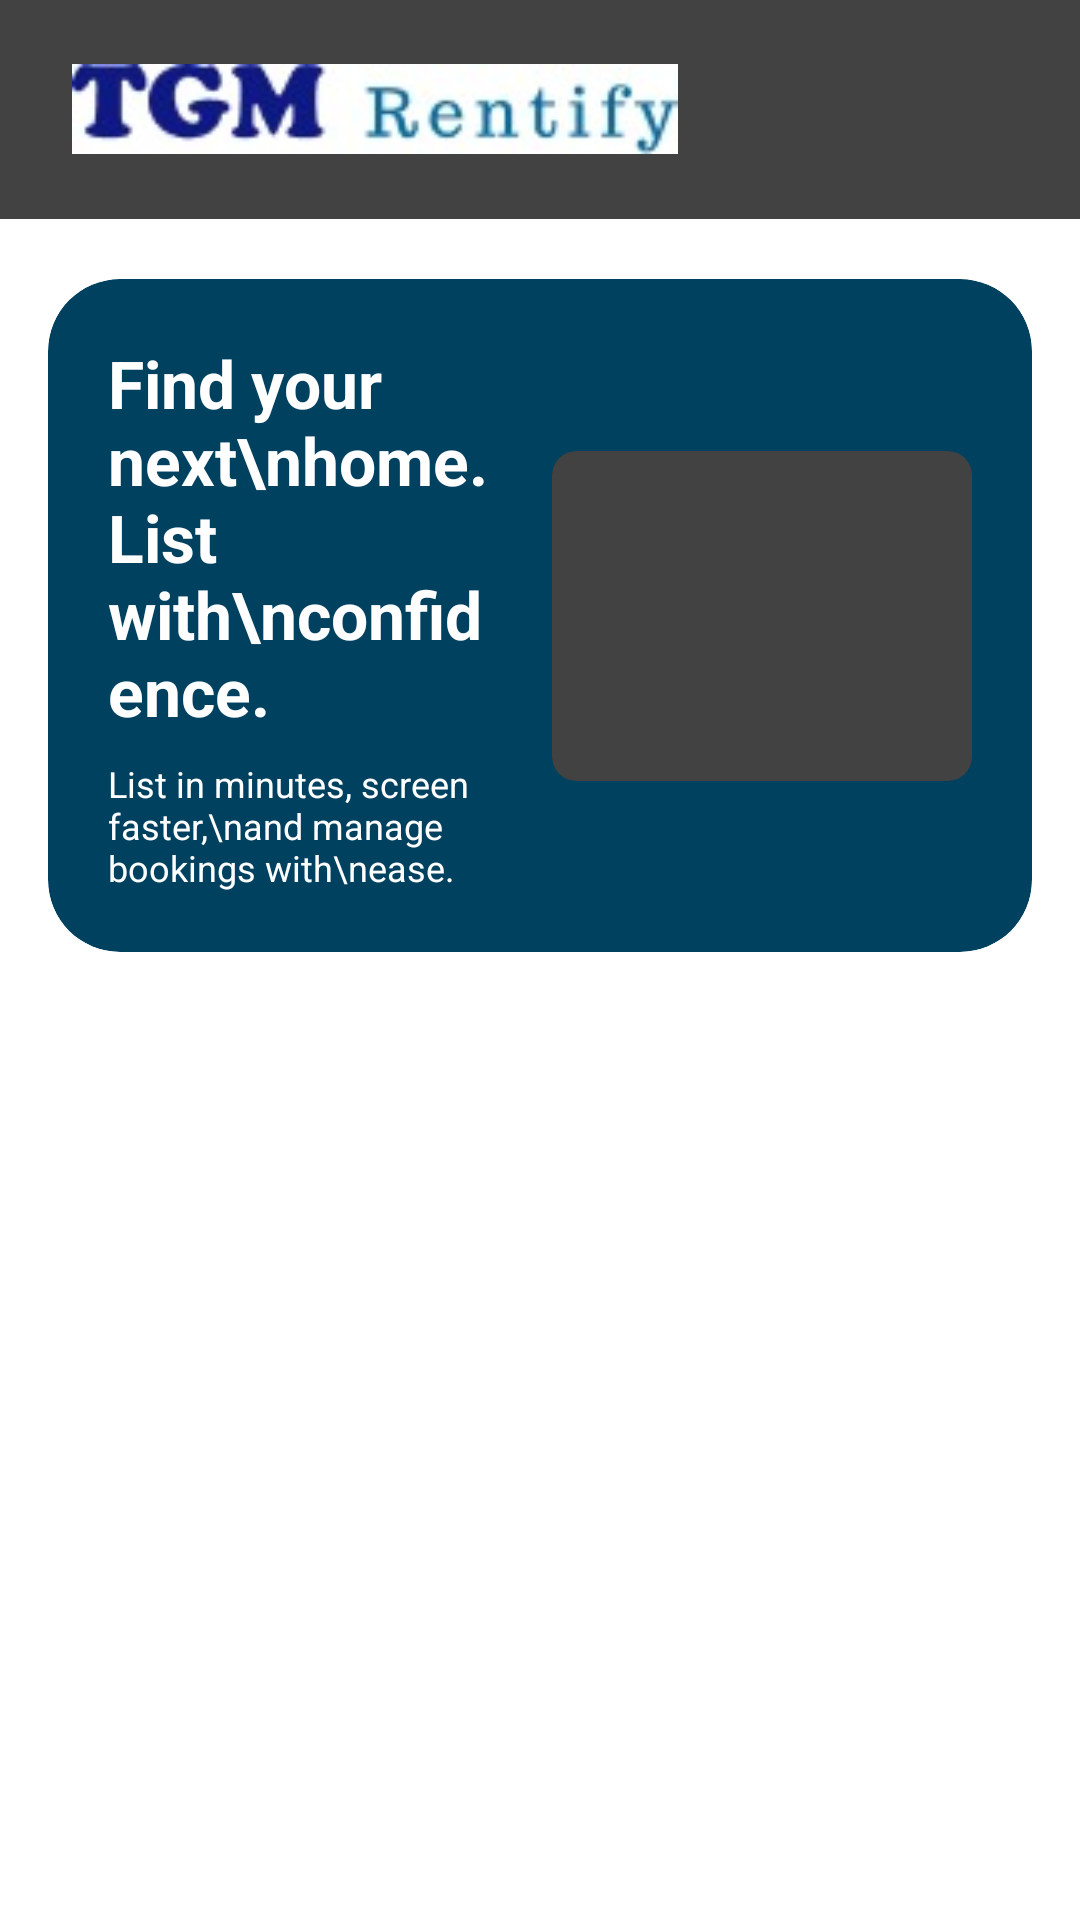

The Android layout XML behind this screen, and the referenced resources:
<!-- AndroidManifest.xml: application theme Theme.TGMRentify -->
<!-- res/layout/fragment_landlord_dashboard.xml -->
<androidx.constraintlayout.widget.ConstraintLayout xmlns:android="http://schemas.android.com/apk/res/android" xmlns:app="http://schemas.android.com/apk/res-auto" xmlns:tools="http://schemas.android.com/tools" android:layout_width="match_parent" android:layout_height="match_parent" android:background="@android:color/white" tools:context=".view.LandlordDashboardFragment">
    
    <androidx.cardview.widget.CardView
        android:id="@+id/header_container"
        android:layout_width="match_parent"
        android:layout_height="wrap_content"
        app:cardElevation="4dp" app:cardCornerRadius="0dp"
        app:layout_constraintTop_toTopOf="parent">
        <LinearLayout android:layout_width="match_parent"
            android:layout_height="wrap_content"
            android:gravity="center_vertical|start"
            android:orientation="horizontal"
            android:paddingVertical="16dp"
            android:paddingStart="16dp"
            android:paddingEnd="16dp">
            <ImageView android:layout_width="wrap_content" android:layout_height="41dp" android:adjustViewBounds="true" android:contentDescription="TGM Logo" android:src="@drawable/ic_tgm_logo"/>
            <ImageView android:layout_width="wrap_content" android:layout_height="30dp" android:layout_marginStart="8dp" android:adjustViewBounds="true" android:contentDescription="TGM Rentify Text" android:src="@drawable/ic_tgm_rentify_property"/>
        </LinearLayout>
    </androidx.cardview.widget.CardView>
    
    <androidx.core.widget.NestedScrollView android:layout_width="match_parent" android:layout_height="0dp" android:fillViewport="true" app:layout_constraintBottom_toBottomOf="parent" app:layout_constraintTop_toBottomOf="@id/header_container">
        <LinearLayout android:layout_width="match_parent" android:layout_height="wrap_content" android:orientation="vertical" android:paddingBottom="80dp">
            
            
            <androidx.cardview.widget.CardView android:layout_width="match_parent" android:layout_height="wrap_content" android:layout_marginHorizontal="16dp" android:layout_marginTop="20dp" app:cardBackgroundColor="#014160" app:cardCornerRadius="24dp" app:cardElevation="0dp">
                <androidx.constraintlayout.widget.ConstraintLayout android:layout_width="match_parent" android:layout_height="wrap_content" android:padding="20dp">
                    <TextView android:id="@+id/banner_title" android:layout_width="0dp" android:layout_height="wrap_content" android:text="Find your next\nhome. List with\nconfidence." android:textSize="22sp" android:textStyle="bold" android:textColor="@android:color/white" app:layout_constraintStart_toStartOf="parent" app:layout_constraintTop_toTopOf="parent" app:layout_constraintEnd_toStartOf="@+id/banner_image" android:layout_marginEnd="12dp"/>
                    <TextView android:id="@+id/banner_subtitle" android:layout_width="0dp" android:layout_height="wrap_content" android:layout_marginTop="8dp" android:text="List in minutes, screen faster,\nand manage bookings with\nease." android:textSize="12sp" android:textColor="#FFFFFFFF" app:layout_constraintStart_toStartOf="parent" app:layout_constraintTop_toBottomOf="@id/banner_title" app:layout_constraintEnd_toEndOf="@id/banner_title"/>
                    
                    <androidx.cardview.widget.CardView android:id="@+id/banner_image" android:layout_width="140dp" android:layout_height="110dp" app:cardCornerRadius="8dp" app:cardElevation="0dp" app:layout_constraintEnd_toEndOf="parent" app:layout_constraintTop_toTopOf="parent" app:layout_constraintBottom_toBottomOf="parent">
                        <ImageView android:layout_width="match_parent" android:layout_height="match_parent" android:scaleType="centerCrop" android:src="@drawable/ic_property_image1" android:contentDescription="Building Image"/>
                    </androidx.cardview.widget.CardView>
                </androidx.constraintlayout.widget.ConstraintLayout>
            </androidx.cardview.widget.CardView>
            
            <androidx.recyclerview.widget.RecyclerView android:id="@+id/recycler_view_filters" android:layout_width="match_parent" android:layout_height="wrap_content" android:layout_marginTop="20dp" android:clipToPadding="false" android:orientation="horizontal" android:paddingHorizontal="16dp" app:layoutManager="androidx.recyclerview.widget.LinearLayoutManager" tools:listitem="@layout/landlord_item_property_type_filter"/>
            
            <androidx.recyclerview.widget.RecyclerView android:id="@+id/recycler_view_landlord_properties_grid" android:layout_width="match_parent" android:layout_height="wrap_content" android:layout_marginHorizontal="12dp" android:layout_marginTop="16dp" android:nestedScrollingEnabled="false" app:layoutManager="androidx.recyclerview.widget.GridLayoutManager" app:spanCount="2" tools:itemCount="4" tools:listitem="@layout/landlord_item_property_grid"/>
        </LinearLayout>
    </androidx.core.widget.NestedScrollView>
</androidx.constraintlayout.widget.ConstraintLayout>
<!-- res/layout/landlord_item_property_type_filter.xml (included above) -->
<?xml version="1.0" encoding="utf-8"?>
<TextView xmlns:android="http://schemas.android.com/apk/res/android"
    xmlns:tools="http://schemas.android.com/tools"
    android:id="@+id/text_filter_name"
    android:layout_width="wrap_content"
    android:layout_height="wrap_content"
    android:layout_marginEnd="8dp"
    android:paddingHorizontal="16dp"
    android:paddingVertical="8dp"
    android:background="@drawable/bg_filter_selector"
    android:clickable="true"
    android:focusable="true"
    android:textColor="@android:color/black"
    tools:text="Apartment" />
<!-- res/layout/landlord_item_property_grid.xml (included above) -->
<?xml version="1.0" encoding="utf-8"?>
<androidx.cardview.widget.CardView xmlns:android="http://schemas.android.com/apk/res/android"
    xmlns:app="http://schemas.android.com/apk/res-auto"
    xmlns:tools="http://schemas.android.com/tools"
    android:layout_width="match_parent"
    android:layout_height="wrap_content"
    android:layout_margin="8dp"
    app:cardCornerRadius="12dp"
    app:cardElevation="4dp"
    android:clickable="true"
    android:focusable="true"
    android:foreground="?attr/selectableItemBackground">

    <LinearLayout
        android:layout_width="match_parent"
        android:layout_height="wrap_content"
        android:orientation="vertical">

        
        <ImageView
            android:id="@+id/image_property"
            android:layout_width="match_parent"
            android:layout_height="160dp"
            android:scaleType="centerCrop"
            android:src="@drawable/ic_property_image2"
            tools:src="@drawable/ic_property_image2"
            android:contentDescription="Property Thumbnail" />

        <LinearLayout
            android:layout_width="match_parent"
            android:layout_height="wrap_content"
            android:orientation="vertical"
            android:padding="12dp">

            <TextView
                android:id="@+id/text_property_title"
                android:layout_width="match_parent"
                android:layout_height="wrap_content"
                android:ellipsize="end"
                android:maxLines="1"
                android:textAppearance="@style/TextAppearance.AppCompat.Body1"
                android:textStyle="bold"
                tools:text="Cozy Apartment in Colombo 7" />

            <TextView
                android:id="@+id/text_property_location"
                android:layout_width="match_parent"
                android:layout_height="wrap_content"
                android:layout_marginTop="4dp"
                android:textAppearance="@style/TextAppearance.AppCompat.Caption"
                android:textColor="@color/black"
                tools:text="City: Colombo" />

            <com.google.android.material.button.MaterialButton
                android:id="@+id/btn_details"
                android:layout_width="match_parent"
                android:layout_height="wrap_content"
                android:layout_marginTop="12dp"
                android:text="Details"
                android:paddingVertical="4dp"
                android:minHeight="0dp"
                android:textSize="12sp"
                app:backgroundTint="@color/landlord_button_bg"
                android:textColor="@android:color/white"
                app:cornerRadius="8dp" />

        </LinearLayout>
    </LinearLayout>
</androidx.cardview.widget.CardView>
<!-- resources referenced by this layout -->
<resources>
  <color name="black">#FF000000</color>
  <color name="landlord_button_bg">#014160</color>
  <!-- drawable bg_filter_selector (drawable) -->
  <?xml version="1.0" encoding="utf-8"?>
  <selector xmlns:android="http://schemas.android.com/apk/res/android">
      
      <item android:state_selected="true">
          <shape android:shape="rectangle">
              <solid android:color="@color/landlord_filter_selected_bg" />
              <corners android:radius="20dp" />
          </shape>
      </item>
  
      
      <item>
          <shape android:shape="rectangle">
              <solid android:color="@color/landlord_filter_unselected_bg" />
              <corners android:radius="20dp" />
          </shape>
      </item>
  </selector>
  <!-- drawable ic_tgm_rentify_property: png bitmap (drawable, 4079 bytes) -->
  <style name="Theme.TGMRentify" parent="Base.Theme.TGMRentify" />
  <color name="landlord_filter_selected_bg">#8BD1F3</color>
  <color name="landlord_filter_unselected_bg">#E6F5FC</color>
  <style name="Base.Theme.TGMRentify" parent="Theme.Material3.DayNight.NoActionBar">
          
          
      </style>
</resources>
